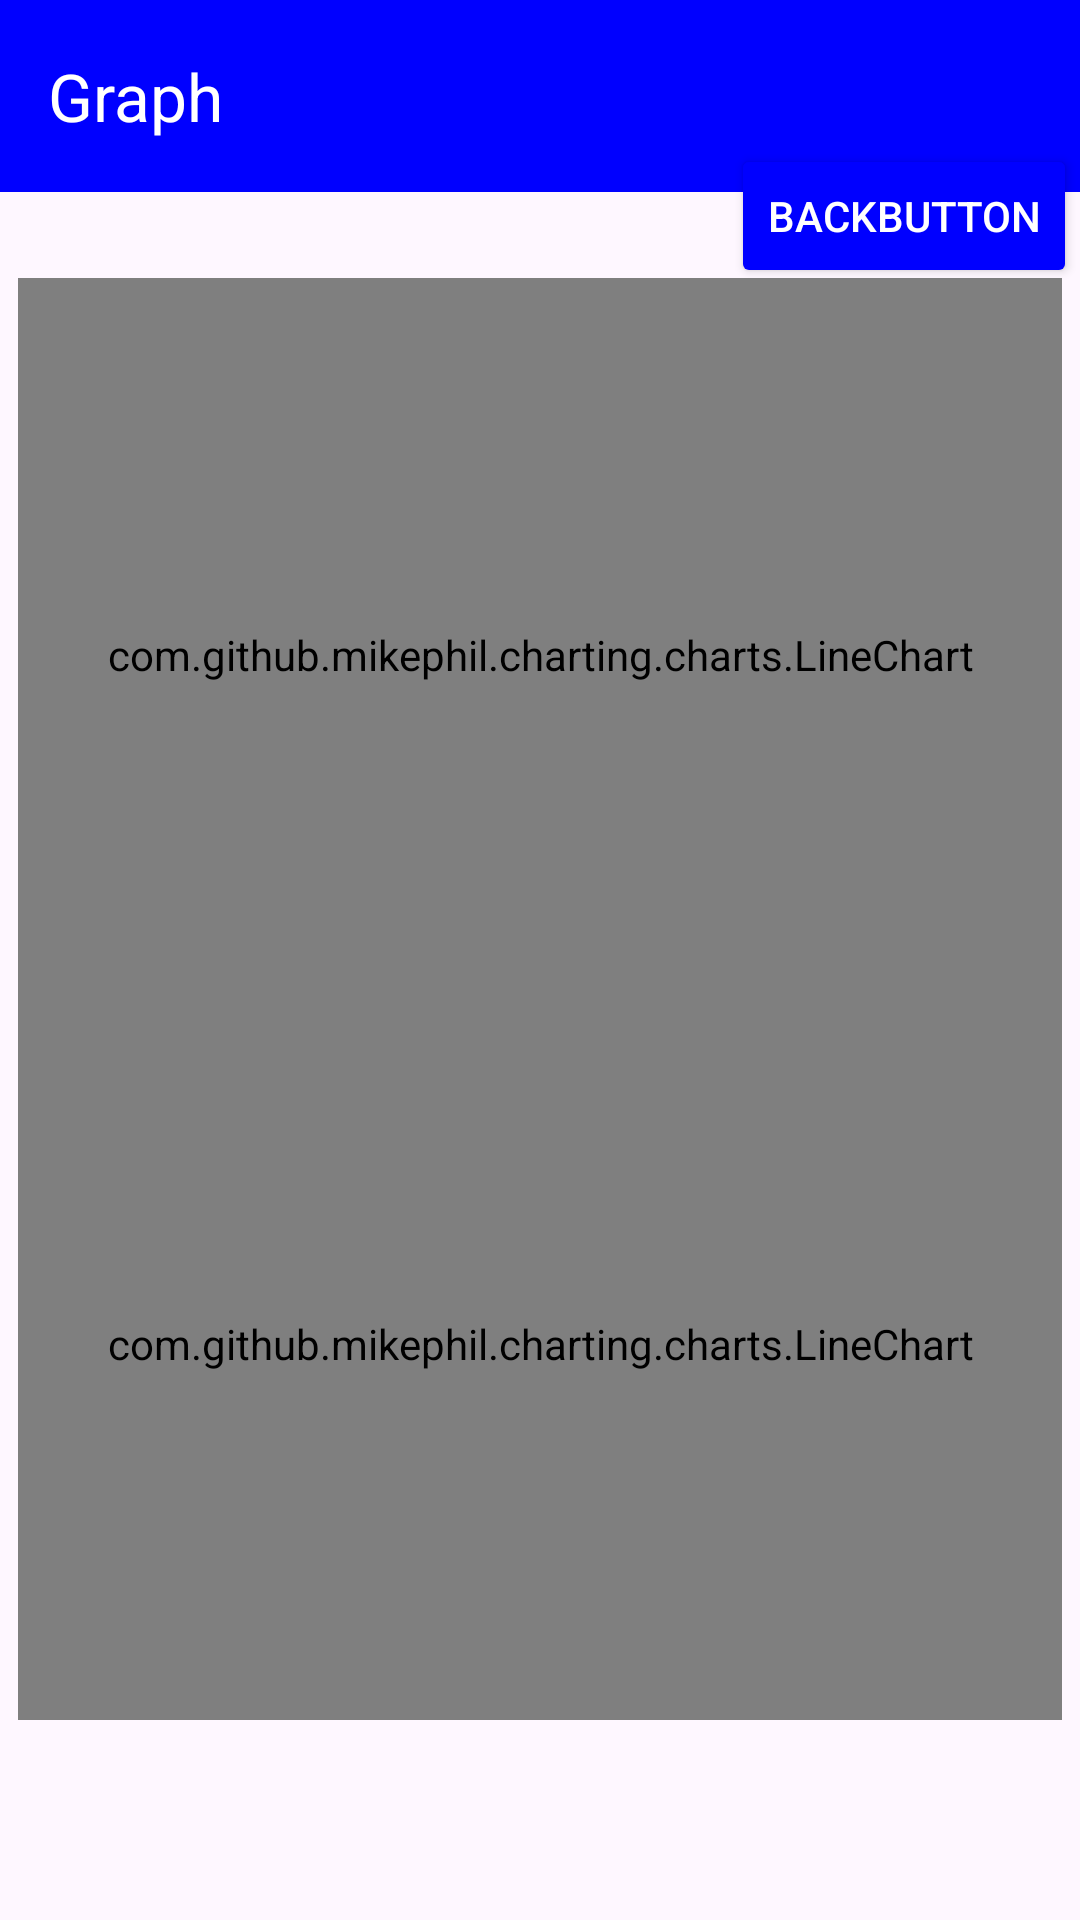

Here is an Android app screen rendered from its layout file. Give the layout XML and the strings, colors and styles it references.
<!-- AndroidManifest.xml: application theme Theme.YusefCapstione -->
<!-- res/layout/activity_graph.xml -->
<?xml version="1.0" encoding="utf-8"?>
<androidx.constraintlayout.widget.ConstraintLayout xmlns:android="http://schemas.android.com/apk/res/android"
    xmlns:app="http://schemas.android.com/apk/res-auto"
    xmlns:tools="http://schemas.android.com/tools"
    android:layout_width="match_parent"
    android:layout_height="match_parent"
    tools:context=".RecordSymptoms"
   >

    <androidx.appcompat.widget.Toolbar
        android:id="@+id/toolbar3"
        android:layout_width="409dp"
        android:layout_height="wrap_content"
        android:background="@color/blue"
        app:title="Graph"
        app:titleTextColor="@color/white"
        android:minHeight="?attr/actionBarSize"
        android:theme="?attr/actionBarTheme"
        app:layout_constraintBottom_toBottomOf="parent"
        app:layout_constraintTop_toTopOf="parent"
        app:layout_constraintVertical_bias="0.0"
        tools:layout_editor_absoluteX="1dp"
        tools:ignore="MissingConstraints" />

    <com.github.mikephil.charting.charts.LineChart
        android:id="@+id/chart"
        android:layout_width="348dp"
        android:layout_height="251dp"
        app:layout_constraintBottom_toBottomOf="parent"
        app:layout_constraintEnd_toEndOf="parent"
        app:layout_constraintStart_toStartOf="parent"
        app:layout_constraintTop_toTopOf="parent"
        app:layout_constraintVertical_bias="0.238" />

    <com.github.mikephil.charting.charts.LineChart
        android:id="@+id/chart2"
        android:layout_width="348dp"
        android:layout_height="251dp"
        app:layout_constraintBottom_toBottomOf="parent"
        app:layout_constraintEnd_toEndOf="parent"
        app:layout_constraintHorizontal_bias="0.507"
        app:layout_constraintStart_toStartOf="parent"
        app:layout_constraintTop_toTopOf="parent"
        app:layout_constraintVertical_bias="0.829" />

    <Button
        android:id="@+id/backBTN"
        android:layout_width="wrap_content"
        android:layout_height="wrap_content"
        android:backgroundTint="@color/blue"
        android:text="BackButton"
        android:textColor="@android:color/white"
        app:layout_constraintBottom_toBottomOf="parent"
        app:layout_constraintEnd_toEndOf="parent"
        app:layout_constraintHorizontal_bias="0.996"
        app:layout_constraintStart_toStartOf="parent"
        app:layout_constraintTop_toTopOf="parent"
        app:layout_constraintVertical_bias="0.081" />

</androidx.constraintlayout.widget.ConstraintLayout>
<!-- resources referenced by this layout -->
<resources>
  <color name="blue">#0000FF</color>
  <color name="white">#FFFFFFFF</color>
  <style name="Theme.YusefCapstione" parent="Base.Theme.YusefCapstione" />
  <style name="Base.Theme.YusefCapstione" parent="Theme.Material3.Light.NoActionBar">
          
          
      </style>
</resources>
